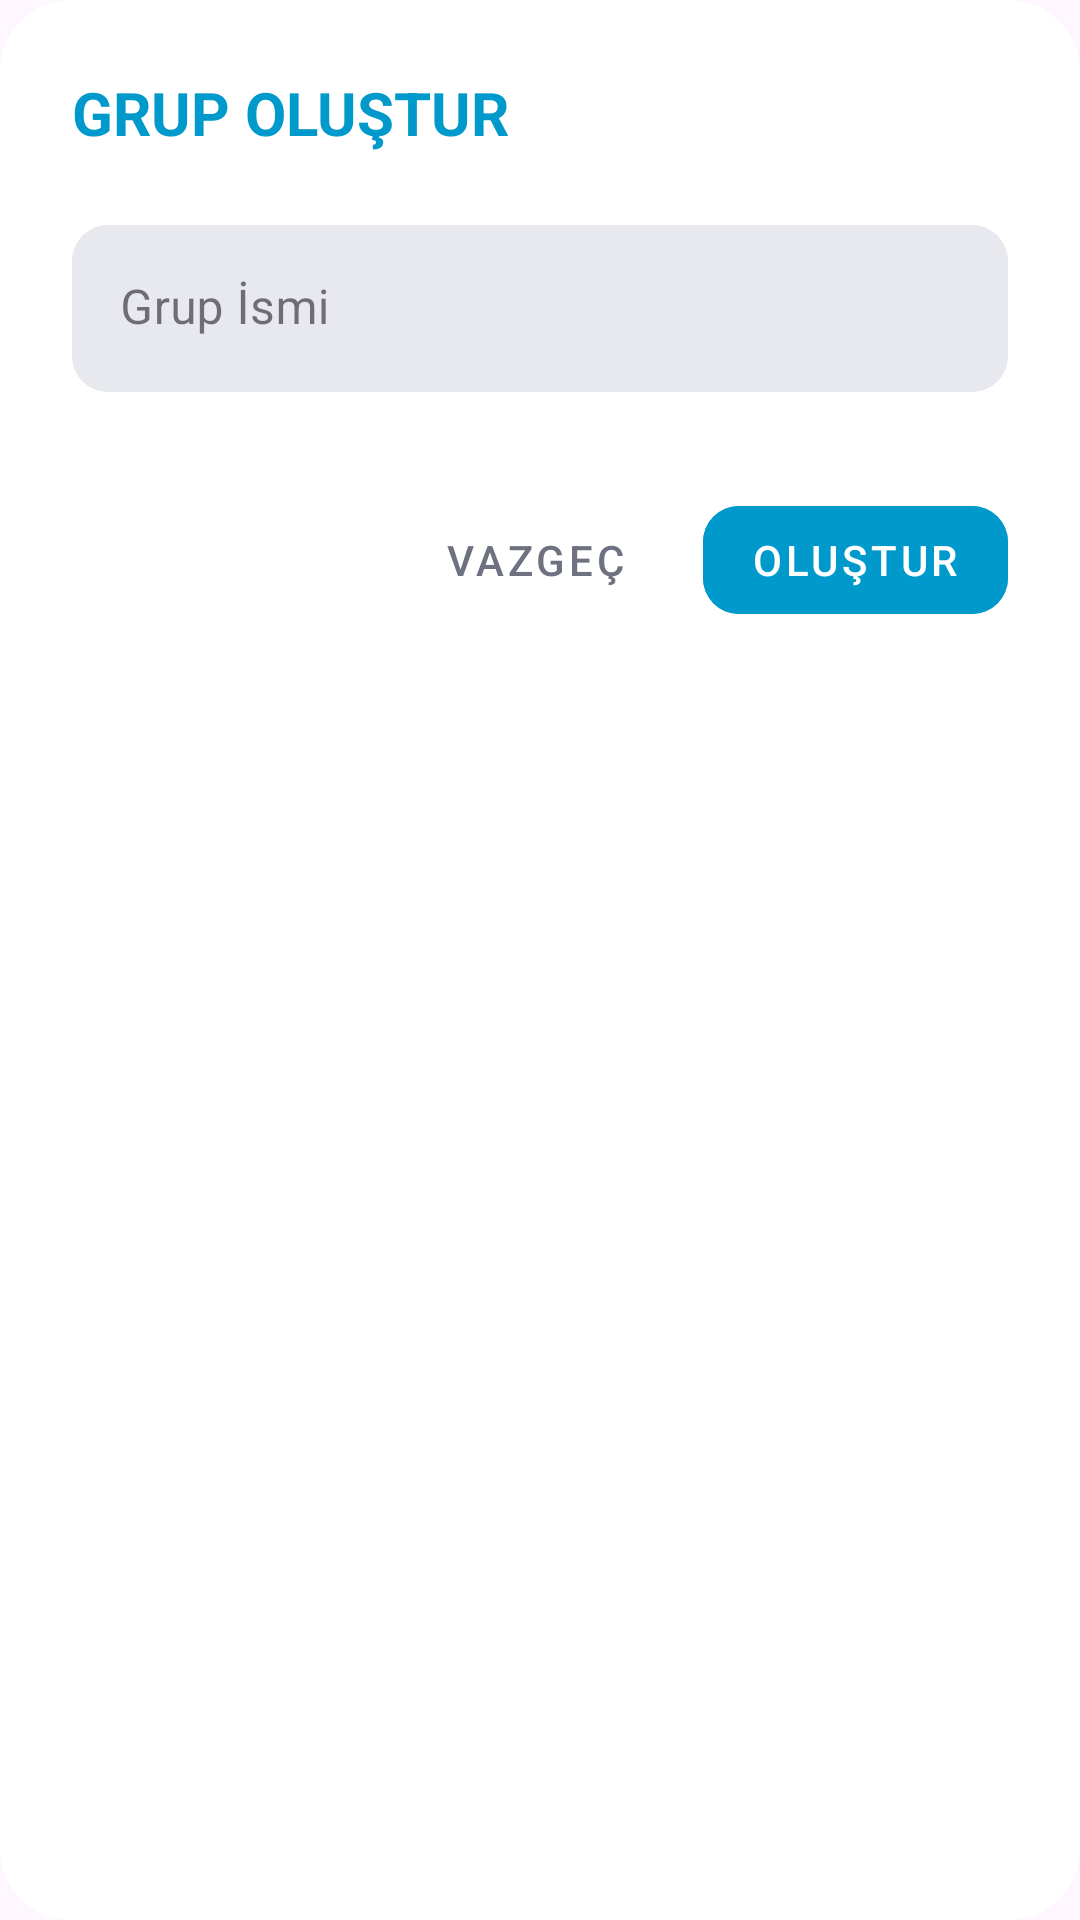

Write the Android layout XML for this screen, with the resource values it uses.
<!-- AndroidManifest.xml: application theme Theme.LiveKit -->
<!-- res/layout/dialog_create_group.xml -->
<?xml version="1.0" encoding="utf-8"?>
<androidx.cardview.widget.CardView xmlns:android="http://schemas.android.com/apk/res/android"
    xmlns:app="http://schemas.android.com/apk/res-auto"
    android:layout_width="match_parent"
    android:layout_height="wrap_content"
    app:cardCornerRadius="24dp"
    app:cardElevation="0dp"
    app:cardBackgroundColor="@color/bg_card">

    <LinearLayout
        android:layout_width="match_parent"
        android:layout_height="wrap_content"
        android:orientation="vertical"
        android:padding="24dp">

        <TextView
            android:layout_width="match_parent"
            android:layout_height="wrap_content"
            android:text="GRUP OLUŞTUR"
            android:textColor="@color/accent_blue"
            android:textSize="20sp"
            android:textStyle="bold"
            android:layout_marginBottom="24dp" />

        <com.google.android.material.textfield.TextInputLayout
            android:layout_width="match_parent"
            android:layout_height="wrap_content"
            android:hint="Grup İsmi"
            app:boxBackgroundColor="@color/bg_input"
            app:boxCornerRadiusTopStart="12dp"
            app:boxCornerRadiusTopEnd="12dp"
            app:boxCornerRadiusBottomStart="12dp"
            app:boxCornerRadiusBottomEnd="12dp"
            app:boxStrokeWidth="0dp"
            style="@style/Widget.MaterialComponents.TextInputLayout.FilledBox">
            <com.google.android.material.textfield.TextInputEditText
                android:id="@+id/groupNameEt"
                android:layout_width="match_parent"
                android:layout_height="wrap_content"
                android:inputType="textCapWords"
                android:textColor="@color/text_white" />
        </com.google.android.material.textfield.TextInputLayout>

        <LinearLayout
            android:layout_width="match_parent"
            android:layout_height="wrap_content"
            android:layout_marginTop="32dp"
            android:gravity="end"
            android:orientation="horizontal">

            <com.google.android.material.button.MaterialButton
                android:id="@+id/btnCancel"
                style="@style/Widget.MaterialComponents.Button.TextButton"
                android:layout_width="wrap_content"
                android:layout_height="wrap_content"
                android:text="VAZGEÇ"
                android:textColor="@color/text_gray" />

            <com.google.android.material.button.MaterialButton
                android:id="@+id/btnCreate"
                style="@style/Widget.MaterialComponents.Button.UnelevatedButton"
                android:layout_width="wrap_content"
                android:layout_height="wrap_content"
                android:layout_marginStart="12dp"
                android:backgroundTint="@color/accent_blue"
                android:text="OLUŞTUR"
                app:cornerRadius="12dp" />

        </LinearLayout>

    </LinearLayout>

</androidx.cardview.widget.CardView>
<!-- resources referenced by this layout -->
<resources>
  <color name="accent_blue">#0099CC</color>
  <color name="bg_card">#FFFFFF</color>
  <color name="bg_input">#E7E9EF</color>
  <color name="text_gray">#6E7180</color>
  <color name="text_white">#1A1A2E</color>
  <style name="Theme.LiveKit" parent="Base.Theme.LiveKit" />
  <style name="Base.Theme.LiveKit" parent="Theme.Material3.DayNight.NoActionBar">
          
          
      </style>
</resources>
